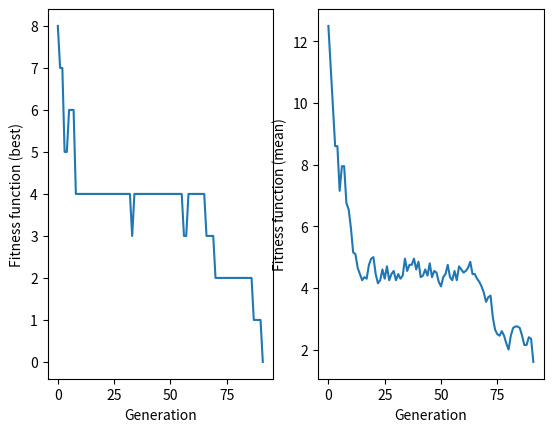

Write the Python code that produced this figure.
#Kacper Tumulec 44535
#SI LAB8

import random
import numpy as np
import matplotlib.pyplot as plt
from statistics import mean

class evolution(object):
    def __init__(self, n=20, pop=20, genmax=100, pc=0.7, pm=0.2):
        self.n = n
        self.pop = pop
        self.genmax = genmax
        self.pc = pc
        self.pm = pm

    def _generateyounglings(self):
        listofyounglings = []
        for i in range(self.pop):
            n = list(range(1, self.n+1))
            random.shuffle(n)
            listofyounglings.append(n)
        return listofyounglings

    def _evaluate(self, entrylist):
        hitcount = np.zeros(self.pop)
        for iter, element in enumerate(entrylist):
            for i in range(len(element)):
                posx_up = i+1
                posy_up = element[i]

                posx_down = i+1
                posy_down = element[i]

                # go upper right
                if posy_up != 1:
                    while posy_up > 1 and posx_up < self.n:
                        posx_up = posx_up+1
                        posy_up = posy_up-1
                        if(element[posx_up-1] == posy_up):
                            hitcount[iter] = hitcount[iter] + 1

                # go lower right
                if posy_down != self.n:
                    while posy_down < self.n and posx_down < self.n:
                        posx_down = posx_down+1
                        posy_down = posy_down+1
                        if(element[posx_down-1] == posy_down):
                            hitcount[iter] = hitcount[iter] + 1
        self.curr_evaluation = hitcount

    def _selection(self, P):
        i = 0
        resultpop = []
        while i < self.pop:
            o1, o2 = random.sample(range(self.pop), 2)
            if not np.array_equal(P[o1], P[o2]):
                if self.curr_evaluation[o1] <= self.curr_evaluation[o2]:
                    tempsele = P[o1][:]
                    resultpop.append(tempsele)
                else:
                    tempsele = P[o2][:]
                    resultpop.append(tempsele)
                i+=1
        return resultpop

    def _crossover(self, Pn):
        i = 0
        while i <= self.pop-2:
            if random.uniform(0, 1) <= self.pc:
                self._cross(Pn[i], Pn[i+1])
            i+=2
        return Pn

    def _cross(self, o1, o2):
        csize = random.randint(1, self.n-1)
        cstart = random.randint(0, self.n-csize)
        mappinglist1 = []
        mappinglist2 = []
        for i in range(csize):
            tempval = o1[cstart+i]
            mappinglist1.append(tempval)
            o1[cstart+i] = o2[cstart+i]
            mappinglist2.append(o2[cstart+i])
            o2[cstart+i] = tempval
        while len(o1) > len(set(o1)) or len(o2) > len(set(o2)):
            j = 0
            while j < self.n:
                if j == cstart:
                    j += csize
                    continue
                else:
                    if o1[j] in mappinglist2:
                        if mappinglist1[mappinglist2.index(o1[j])] in o1:
                            o1[j] = mappinglist1[mappinglist2.index(mappinglist1[mappinglist2.index(o1[j])])]
                        else:
                            o1[j] = mappinglist1[mappinglist2.index(o1[j])]
                    if o2[j] in mappinglist1:
                        if mappinglist2[mappinglist1.index(o2[j])] in o2:
                            o2[j] = mappinglist2[mappinglist1.index(mappinglist2[mappinglist1.index(o2[j])])]
                        else:
                            o2[j] = mappinglist2[mappinglist1.index(o2[j])]
                j += 1

    def _mutation(self, Pn):
        i = 0
        while i < self.pop:
            if random.uniform(0, 1) < self.pm:
                self._mutate(Pn[i])
            i += 1
        return Pn

    def _mutate(self, o1):
        idx1, idx2 = random.sample(range(self.n), 2)
        temp = o1[idx1]
        o1[idx1] = o1[idx2]
        o1[idx2] = temp


    def EVOLVE(self, plot = True):
        best_scores = []
        avg_scores = []
        generation_list = []
        younglings = self._generateyounglings()
        self._evaluate(younglings)
        gen = 0
        best = np.argmin(self.curr_evaluation)
        best_scores.append(self.curr_evaluation[best])
        avg_scores.append(mean(self.curr_evaluation))
        generation_list.append(gen)
        while gen < self.genmax and self.curr_evaluation[best] > 0:
            younglings = self._selection(younglings)
            younglings = self._crossover(younglings)
            younglings = self._mutation(younglings)
            self._evaluate(younglings)
            best = np.argmin(self.curr_evaluation)
            gen = gen + 1
            best_scores.append(self.curr_evaluation[best])
            avg_scores.append(mean(self.curr_evaluation))
            generation_list.append(gen)
        if plot:
            fig, (ax1, ax2) = plt.subplots(1, 2)
            ax1.plot(generation_list, best_scores)
            ax2.plot(generation_list, avg_scores)
            ax1.set(xlabel ='Generation', ylabel='Fitness function (best)')
            ax2.set(xlabel ='Generation', ylabel='Fitness function (mean)')
            plt.show()
        return younglings[int(best)], int(self.curr_evaluation[best])






def main():
    pokemon = evolution()
    print(pokemon.EVOLVE())



if __name__ == "__main__":
    main()

